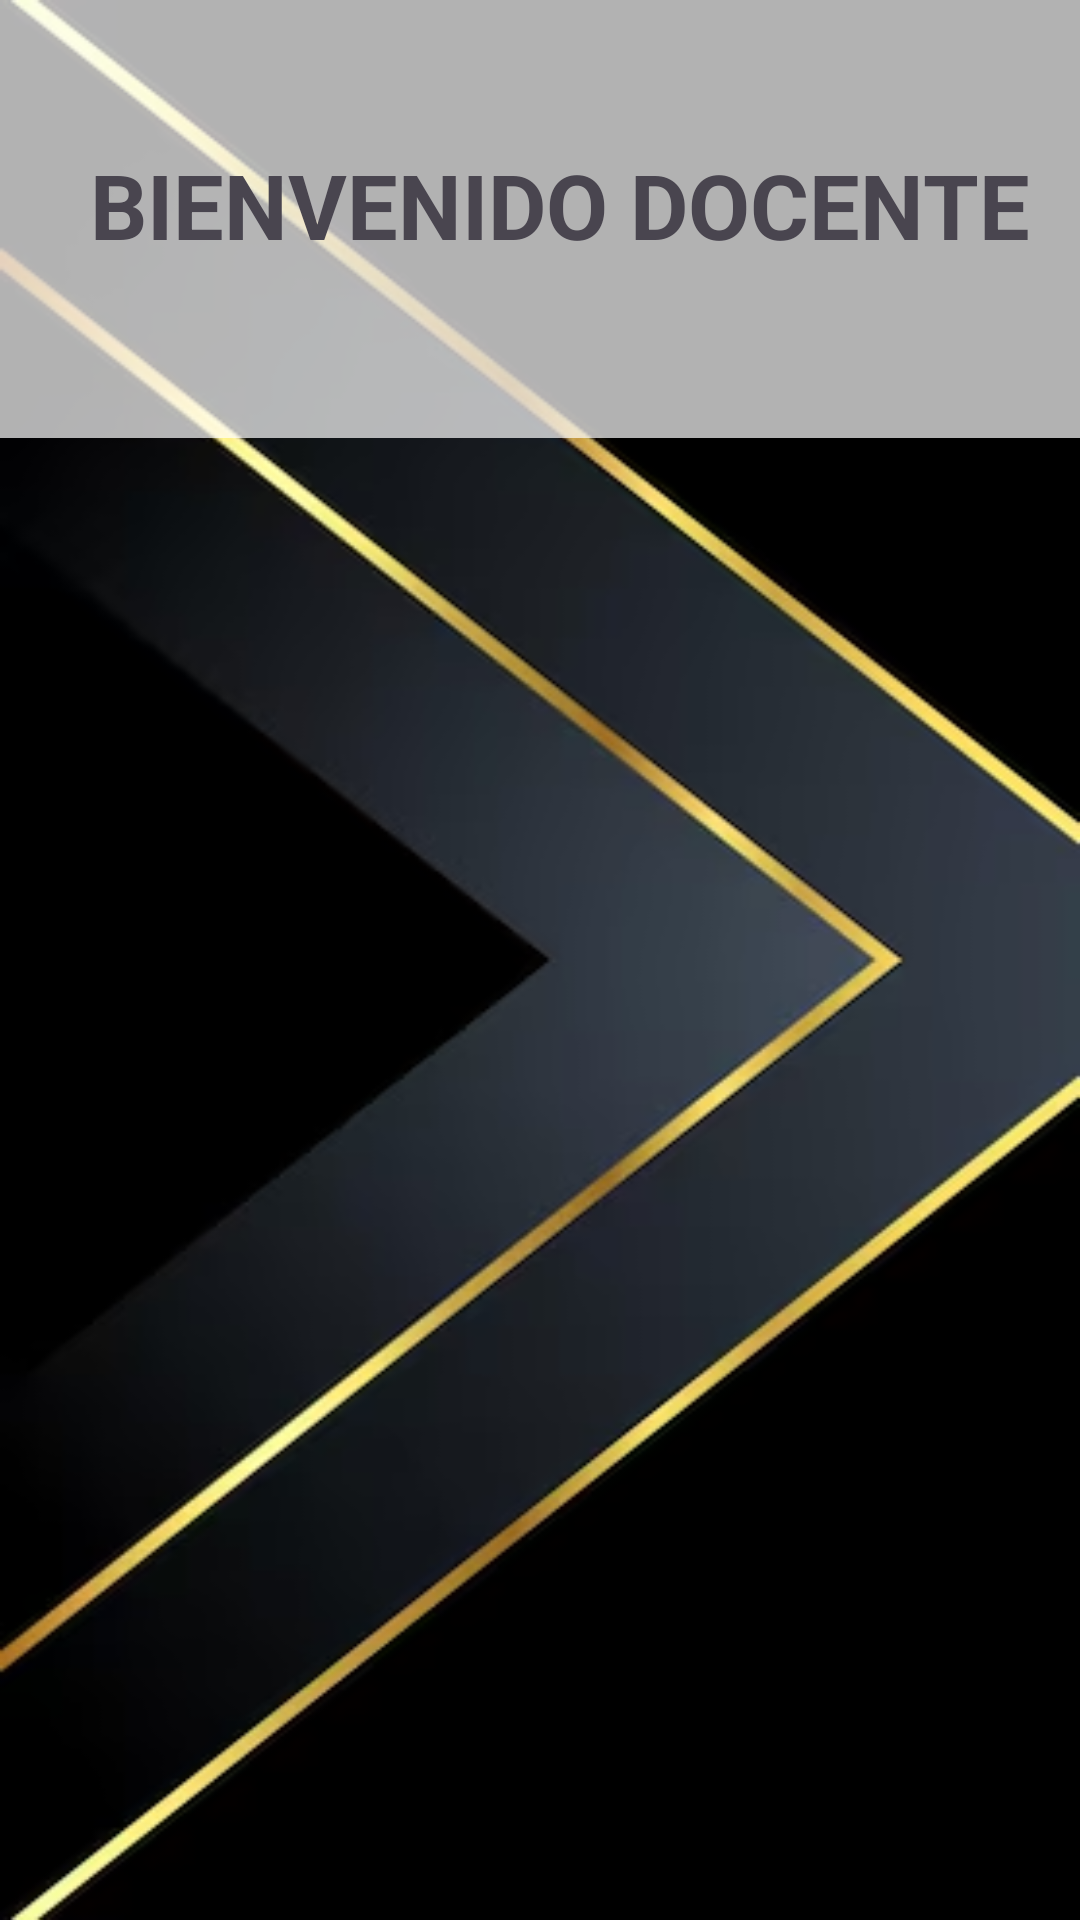

Produce the Android XML layout that renders to this screen, including the resource entries it uses.
<!-- AndroidManifest.xml: application theme Theme.ProyectoAppV3 -->
<!-- res/layout/frag1d.xml -->
<?xml version="1.0" encoding="utf-8"?>
<androidx.constraintlayout.widget.ConstraintLayout
    xmlns:android="http://schemas.android.com/apk/res/android"
    xmlns:tools="http://schemas.android.com/tools"
    xmlns:app="http://schemas.android.com/apk/res-auto"
    android:layout_width="match_parent"
    android:layout_height="match_parent"
    android:background="@drawable/fondo_d"
    tools:context=".fragDocente.Frag1D">

    <ImageView
        android:id="@+id/imageView"
        android:layout_width="413dp"
        android:layout_height="146dp"
        android:alpha="0.7"
        android:background="@drawable/borde"
        app:layout_constraintEnd_toEndOf="parent"
        app:layout_constraintStart_toStartOf="parent"
        app:layout_constraintTop_toTopOf="parent"
        app:srcCompat="@drawable/borde" />

    <TextView
        android:id="@+id/txtBienvenido"
        android:layout_width="wrap_content"
        android:layout_height="wrap_content"
        android:text="BIENVENIDO DOCENTE"
        android:textStyle="bold"
        android:textSize="30sp"
    android:layout_marginStart="30dp"
    android:layout_marginTop="48dp"
    app:layout_constraintTop_toTopOf="parent"
    app:layout_constraintStart_toStartOf="parent"/>

    
    <androidx.constraintlayout.widget.ConstraintLayout
        android:id="@+id/container_cursos"
        android:layout_width="0dp"
        android:layout_height="wrap_content"
        app:layout_constraintTop_toBottomOf="@id/imageView"
        app:layout_constraintStart_toStartOf="parent"
        app:layout_constraintEnd_toEndOf="parent"
        android:layout_marginTop="16dp"/>

</androidx.constraintlayout.widget.ConstraintLayout>
<!-- resources referenced by this layout -->
<resources>
  <!-- drawable borde (drawable) -->
  <?xml version="1.0" encoding="utf-8"?>
  <shape xmlns:android="http://schemas.android.com/apk/res/android">
      <solid android:color="@color/white" />
      <corners android:radius="20dp" />
      <stroke
          android:width="2dp"
          android:color="@color/white" />
  </shape>
  <!-- drawable fondo_d: png bitmap (drawable, 75471 bytes) -->
  <style name="Theme.ProyectoAppV3" parent="Base.Theme.ProyectoAppV3" />
  <color name="white">#FFFFFFFF</color>
  <style name="Base.Theme.ProyectoAppV3" parent="Theme.Material3.DayNight.NoActionBar">
          
          
      </style>
</resources>
